Run: headless pygame with SDL's dummy video driver; simulated clock (each Clock.tick advances the game by its frame time, no real sleeping); random seed 0; keys injected as events and as key.get_pressed() state; no mouse input.
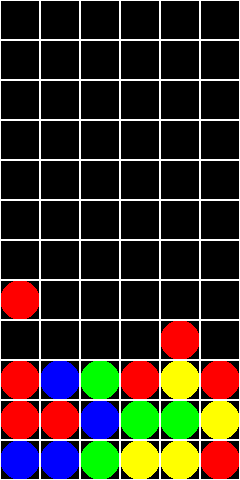
Frame 1 of 4 · flips 1–60 · no input
Frame 2 of 4 · flips 61–180 · tapped SPACE, RETURN · held RIGHT (→), D · screen unchanged from frame 1, image omitted
Frame 3 of 4 · flips 181–300 · held DOWN (↓), S · screen unchanged from frame 2, image omitted
Frame 4 of 4 · flips 301–420 · held LEFT (←), A, UP (↑), W · screen unchanged from frame 3, image omitted

The pygame program that drew these frames:

import sys
import pygame

SIZE = 40
RED = (255, 0, 0)
YELLOW = (255, 255, 0)
BLUE = (0, 0, 255)
GREEN = (0, 255, 0)
WHITE = (255, 255, 255)

# methods 
def draw_puyo(surface, color, x, y):
    x_center = int(SIZE * x - SIZE / 2)
    y_center = int(SIZE * (13 - y) - SIZE / 2)
    pygame.draw.circle(surface, color, (x_center, y_center), int(SIZE / 2))
    draw_puyo_frame(surface, x, y)

def draw_puyo_frame(surface, x, y):
    left_x = (x - 1) * SIZE
    upper_y = (12 - y) * SIZE
    rect = pygame.Rect(left_x, upper_y, SIZE, SIZE)
    pygame.draw.rect(surface, WHITE, rect, 1)

# prepare
pygame.init() 
surface = pygame.display.set_mode((6 * SIZE, 12 * SIZE)) 
pygame.display.set_caption("puyo")

# draw white frame
for x in range(1, 7):
    for y in range(1, 13):
        print(x, y)
        draw_puyo_frame(surface,x, y)

# draw puyo
draw_puyo(surface, RED, 1, 2)
draw_puyo(surface, RED, 1, 3)
draw_puyo(surface, RED, 1, 5)
draw_puyo(surface, RED, 2, 2)
draw_puyo(surface, BLUE, 1, 1)
draw_puyo(surface, BLUE, 2, 1)
draw_puyo(surface, BLUE, 2, 3)
draw_puyo(surface, BLUE, 3, 2)
draw_puyo(surface, GREEN, 3, 1)
draw_puyo(surface, GREEN, 3, 3)
draw_puyo(surface, GREEN, 4, 2)
draw_puyo(surface, GREEN, 5, 2)
draw_puyo(surface, YELLOW, 4, 1)
draw_puyo(surface, YELLOW, 5, 1)
draw_puyo(surface, YELLOW, 5, 3)
draw_puyo(surface, YELLOW, 6, 2)
draw_puyo(surface, RED, 4, 3)
draw_puyo(surface, RED, 5, 4)
draw_puyo(surface, RED, 6, 1)
draw_puyo(surface, RED, 6, 3)

# loop
while True:
    for event in pygame.event.get():
        if event.type == pygame.QUIT:
            pygame.quit()
            sys.exit(0)
    pygame.display.update()
